The GitHub repository norvy19/proyecto-aves contains a labelled image folder "dataset" with 9 categories: Dacnis Carinegro, Tangara Cabecibaya, Tangara Carafuego, Tangara Cenicienta, Tangara Coronigualda, Tangara Dorada, Tangara Goliplateada, Tangara Golondrina, Tangara Verdinegra. Examples follow, each with its label.

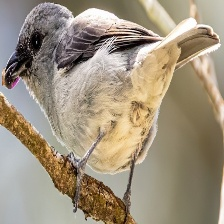
Label: Tangara Cenicienta

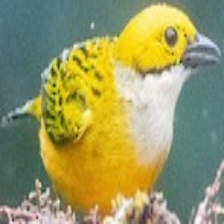
Label: Tangara Goliplateada

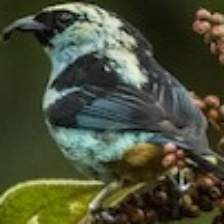
Label: Tangara Verdinegra

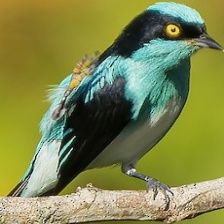
Label: Dacnis Carinegro

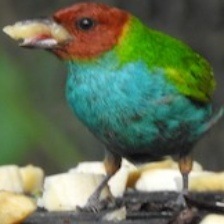
Label: Tangara Cabecibaya

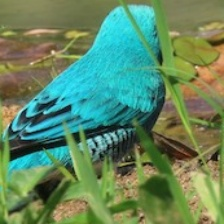
Label: Tangara Golondrina
